Labelled photos from "CitrusLeafPathology-14-Aug", an image-classification folder in Aurelia-Maris-Crystalthrone/YouKang. The possible labels are: anthracnose, bacterial blight, black spot, citrus canker, citrus mite, curl leaf, curl virus, deficiency leaf, dry leaf, greening, healthy, melanose, sooty mould, spider mite.

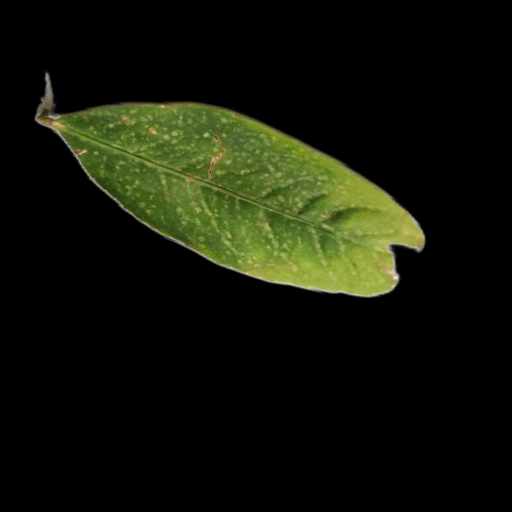
Label: citrus mite

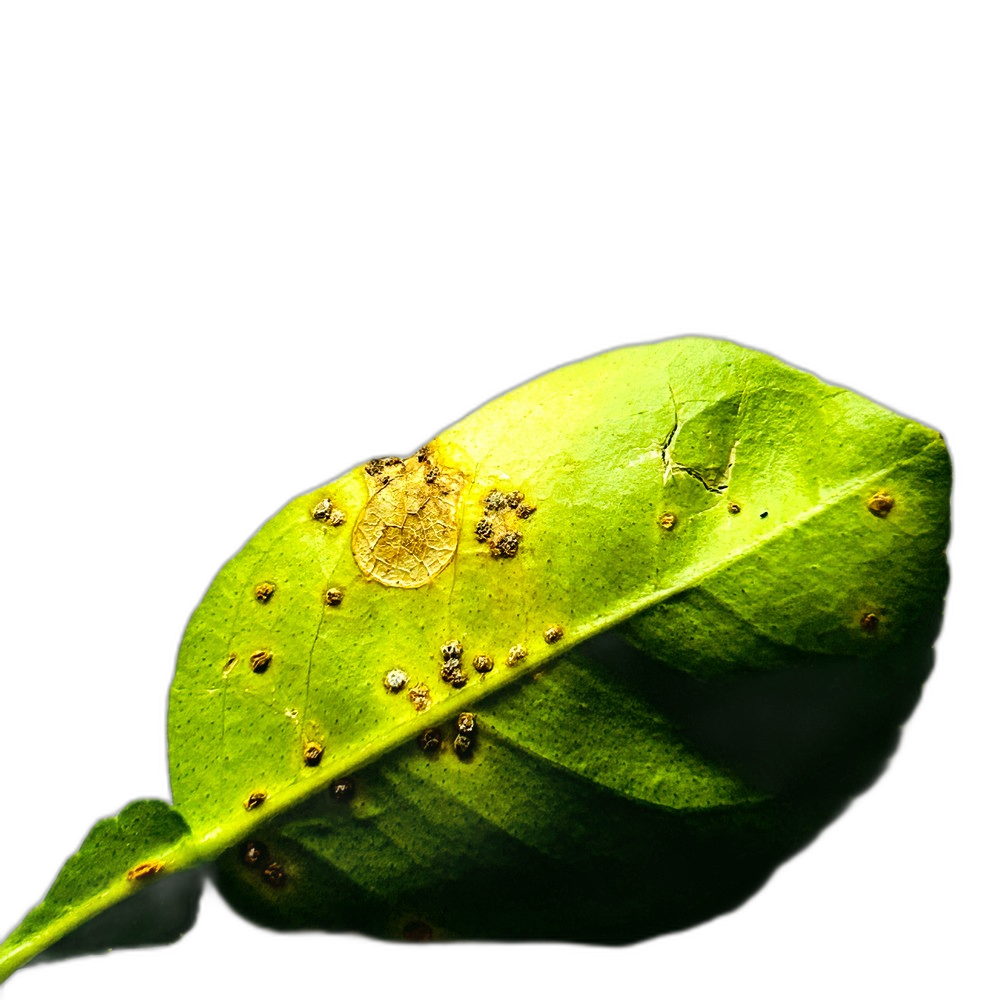
Label: citrus canker

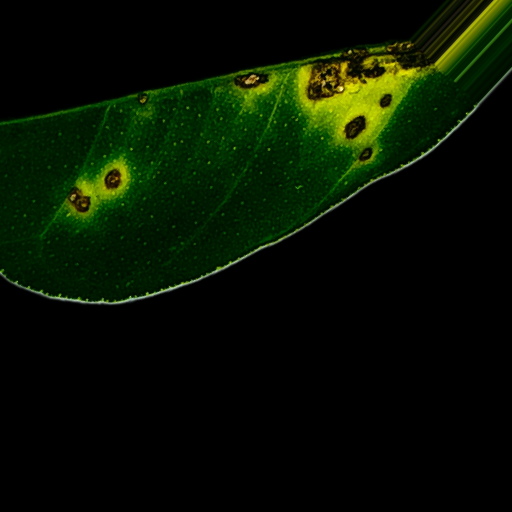
Label: anthracnose

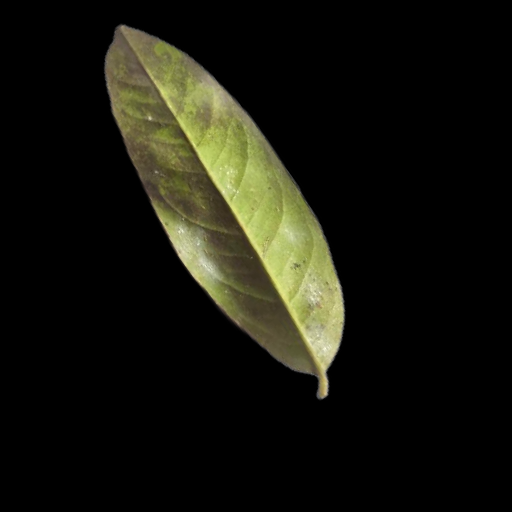
Label: sooty mould

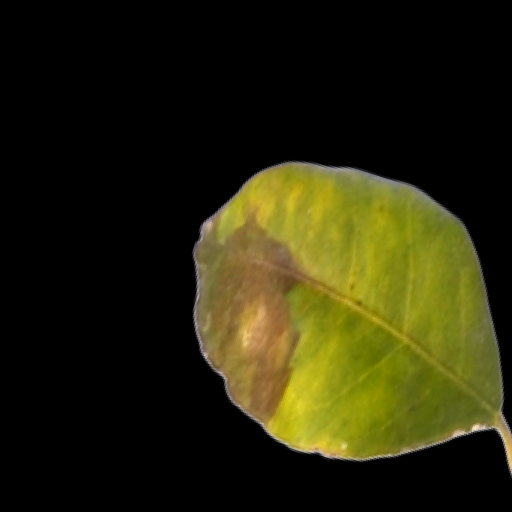
Label: black spot

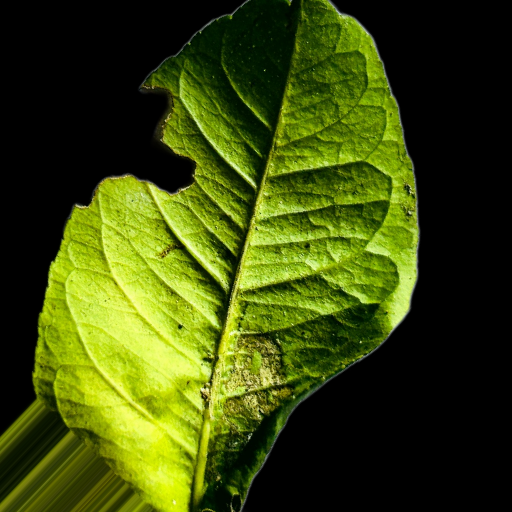
Label: deficiency leaf
